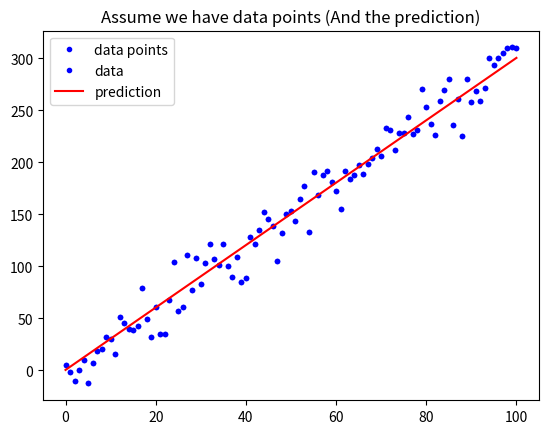

Generate this figure with matplotlib: (Note: this script raises an exception after producing the figure.)
# 載入基礎套件與代稱
import numpy as np
import matplotlib.pyplot as plt

def mean_absolute_error(y, yp):
    """
    計算 MAE
    Args:
        - y: 實際值
        - yp: 預測值
    Return:
        - mae: MAE
    """
    mae = MAE = sum(abs(y - yp)) / len(y)
    return mae

# 定義 mean_squared_error 這個函數, 計算並傳回 MSE
def mean_squared_error():
    """
    請完成這個 Function 後往下執行
    """
    mse = MSE = sum((y - yp)**2) / len(y)
    return mse

# 與範例相同, 不另外解說
w = 3
b = 0.5
x_lin = np.linspace(0, 100, 101)
y = (x_lin + np.random.randn(101) * 5) * w + b

plt.plot(x_lin, y, 'b.', label = 'data points')
plt.title("Assume we have data points")
plt.legend(loc = 2)
plt.show()

# 與範例相同, 不另外解說
y_hat = x_lin * w + b
plt.plot(x_lin, y, 'b.', label = 'data')
plt.plot(x_lin, y_hat, 'r-', label = 'prediction')
plt.title("Assume we have data points (And the prediction)")
plt.legend(loc = 2)
plt.show()

# 執行 Function, 確認有沒有正常執行
MSE = mean_squared_error(y, y_hat)
MAE = mean_absolute_error(y, y_hat)
print("The Mean squared error is %.3f" % (MSE))
print("The Mean absolute error is %.3f" % (MAE))